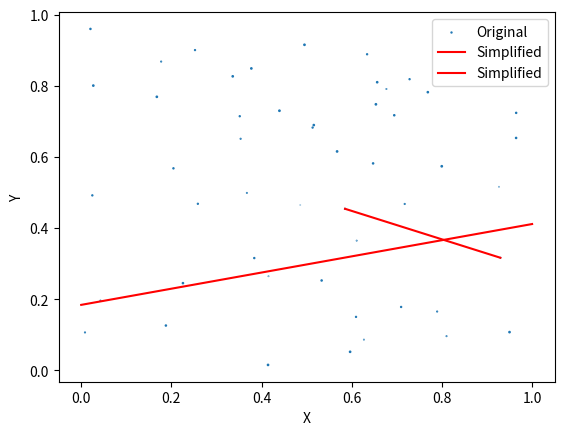

Python code for this plot:
import numpy as np

def douglas_peucker(points, epsilon):
    """
    Simplify a path represented by an array of points using the Douglas-Peucker algorithm.

    Args:
        points (ndarray): Array of shape (n, d) containing n points in d dimensions.
        epsilon (float): The maximum distance between the simplified path and the original path.

    Returns:
        ndarray: Array of shape (m, d) containing m points in d dimensions representing the simplified path.
    """
    # Ensure input is a NumPy array
    points = np.asarray(points)

    # Check if we can simplify further
    if len(points) < 3:
        return points

    # Calculate distance between each point and the line formed by the first and last points
    dmax = 0
    index = 0
    for i in range(1, len(points) - 1):
        d = np.linalg.norm(np.cross(points[i] - points[0], points[-1] - points[0])) / np.linalg.norm(points[-1] - points[0])
        if d > dmax:
            index = i
            dmax = d

    # If the maximum distance is greater than epsilon, recursively simplify both subpaths
    if dmax > epsilon:
        first_simplified = douglas_peucker(points[:index+1], epsilon)
        second_simplified = douglas_peucker(points[index:], epsilon)[1:]
        return np.vstack((first_simplified[:-1], second_simplified))

    # Otherwise, return the endpoints of the path
    else:
        return np.vstack((points[0], points[-1]))


import numpy as np
import matplotlib.pyplot as plt

# from douglas_peucker import douglas_peucker

# Generate a random path in 3D space
np.random.seed(12345)
path = np.random.rand(50, 3)

# Simplify the path using the Douglas-Peucker algorithm with epsilon=0.1
simplified_path = douglas_peucker(path, 0.1)

# Plot the original and simplified paths
fig, ax = plt.subplots()
ax.scatter(path[:, 0], path[:, 1], path[:, 2], label='Original')
ax.plot(simplified_path[:, 0], simplified_path[:, 1], simplified_path[:, 2], c='r', label='Simplified')
ax.set_xlabel('X')
ax.set_ylabel('Y')
# ax.set_zlabel('Z')
ax.legend()
plt.show()
